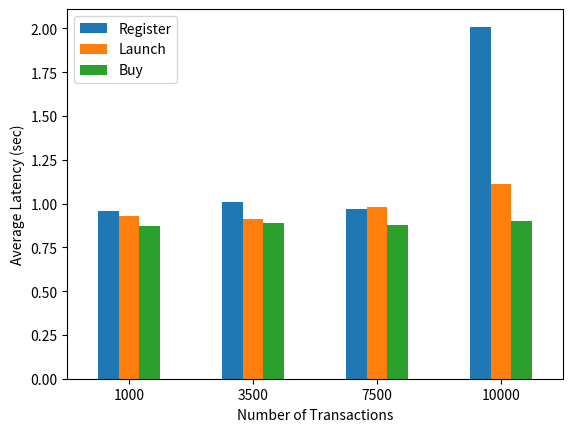

This figure's Python source:
# Example Python program to plot a complex bar chart 

import pandas as pd

import matplotlib.pyplot as plot
from matplotlib import pyplot as plt
#plotdata['pies'].plot(kind="bar", title="test")
#plt.title("Mince Pie Consumption Study Results")

 

# A python dictionary

data = {"Register":[0.96, 1.01, 0.97, 2.01],

        "Launch":[0.93, 0.91, 0.98, 1.11],
        
        "Buy":[0.87, 0.89, 0.88, 0.90]

        };

index     = ["1000", "3500", "7500", "10000"];

 

# Dictionary loaded into a DataFrame       

dataFrame = pd.DataFrame(data=data, index=index);

 

# Draw a vertical bar chart

ax = dataFrame.plot.bar(rot=360);
ax.set_xlabel("Number of Transactions")
ax.set_ylabel("Average Latency (sec)")
'''
for p in ax.patches:
    ax.annotate(str(p.get_height()), (p.get_x() * 1.005, p.get_height() * 1.005))
'''
plot.show(block=True);
